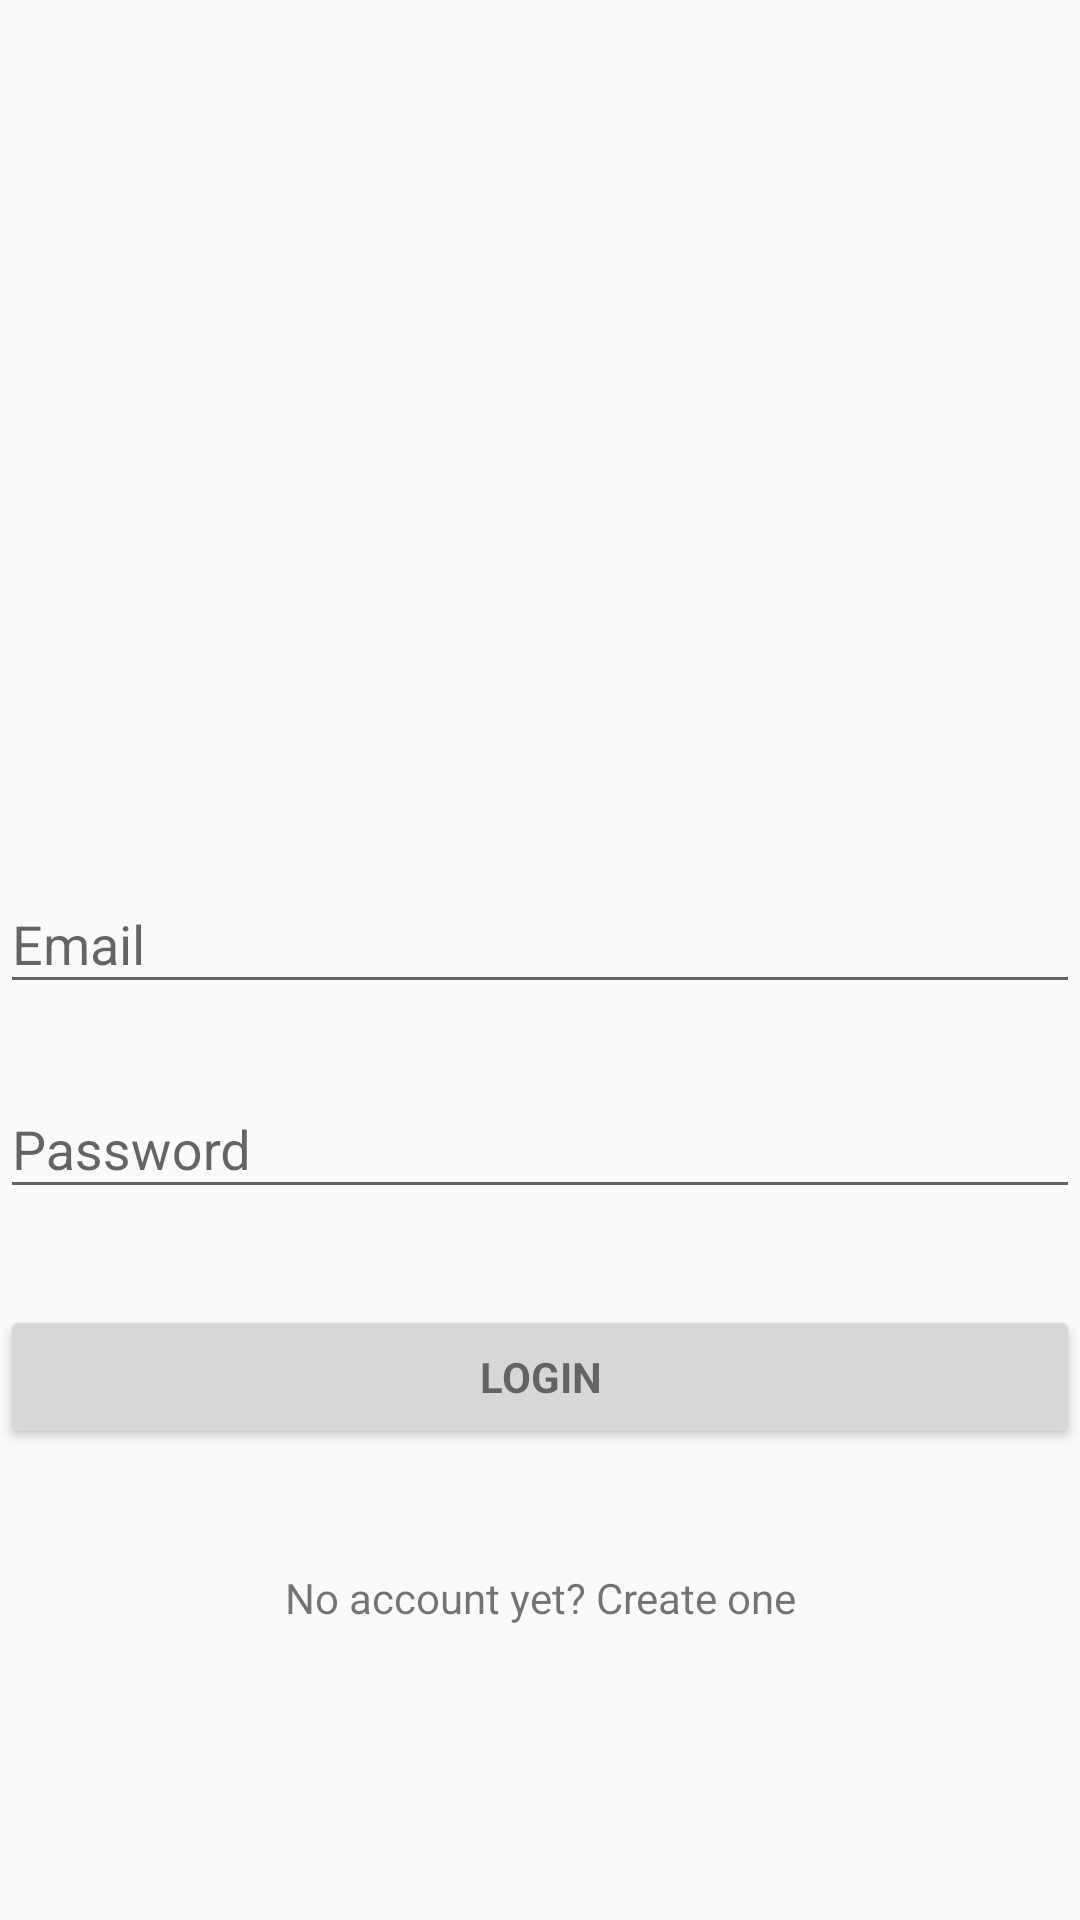

Write the Android layout XML for this screen, with the resource values it uses.
<!-- AndroidManifest.xml: application theme AppTheme -->
<!-- res/layout/activity_login.xml -->
<android.support.constraint.ConstraintLayout xmlns:android="http://schemas.android.com/apk/res/android"
    xmlns:app="http://schemas.android.com/apk/res-auto"
    xmlns:tools="http://schemas.android.com/tools"
    android:layout_width="match_parent"
    android:layout_height="match_parent"
    android:paddingBottom="@dimen/activity_vertical_margin"
    android:paddingLeft="@dimen/activity_horizontal_margin"
    android:paddingRight="@dimen/activity_horizontal_margin"
    android:paddingTop="@dimen/activity_vertical_margin"
    tools:context="com.fawarespetroleum.yasser.jobtracker.activities.LoginActivity">

    
    <ProgressBar
        android:id="@+id/login_progress"
        style="?android:attr/progressBarStyleLarge"
        android:layout_width="wrap_content"
        android:layout_height="wrap_content"
        android:visibility="gone"
        android:layout_marginTop="16dp"
        app:layout_constraintTop_toTopOf="parent"
        android:layout_marginEnd="16dp"
        app:layout_constraintRight_toRightOf="parent"
        android:layout_marginRight="16dp"
        android:layout_marginStart="16dp"
        app:layout_constraintLeft_toLeftOf="parent"
        android:layout_marginLeft="16dp"
        app:layout_constraintBottom_toBottomOf="parent"
        android:layout_marginBottom="16dp" />

    <Button
        android:id="@+id/email_sign_In_button"
        style="?android:textAppearanceSmall"
        android:layout_width="0dp"
        android:layout_height="wrap_content"
        android:onClick="SignIn"
        android:text="@string/action_sign_in"
        android:textStyle="bold"
        tools:text="Login"
        app:layout_constraintBottom_toTopOf="@+id/sign_Up_text_view"
        android:layout_marginBottom="24dp"
        tools:layout_constraintRight_creator="1"
        app:layout_constraintRight_toRightOf="parent"
        tools:layout_constraintLeft_creator="1"
        app:layout_constraintLeft_toLeftOf="parent" />

    <TextView
        android:id="@+id/sign_Up_text_view"
        android:layout_width="wrap_content"
        android:padding="16dp"
        android:layout_height="wrap_content"
        android:gravity="center"
        android:clickable="true"
        android:onClick="SignUp"
        android:text="@string/no_account_yet_create_one"
        tools:text="No account yet? Create one"
        tools:layout_constraintRight_creator="1"
        tools:layout_constraintBottom_creator="1"
        app:layout_constraintBottom_toBottomOf="parent"
        app:layout_constraintRight_toRightOf="parent"
        tools:layout_constraintLeft_creator="1"
        android:layout_marginBottom="82dp"
        app:layout_constraintLeft_toLeftOf="parent" />

    <android.support.design.widget.TextInputLayout
        android:layout_width="0dp"
        android:layout_height="wrap_content"
        android:orientation="vertical"
        tools:layout_constraintRight_creator="1"
        app:layout_constraintRight_toRightOf="parent"
        tools:layout_constraintLeft_creator="1"
        app:layout_constraintLeft_toLeftOf="parent"
        app:layout_constraintBottom_toTopOf="@+id/textInputLayout"
        android:layout_marginBottom="16dp"
        android:layout_marginTop="16dp"
        app:layout_constraintTop_toTopOf="parent"
        app:layout_constraintVertical_bias="1.0">

        <android.support.design.widget.TextInputEditText
            android:id="@+id/email"
            android:layout_width="match_parent"
            android:layout_height="wrap_content"
            android:hint="@string/prompt_email"
            android:inputType="textEmailAddress"
            android:maxLines="1" />

    </android.support.design.widget.TextInputLayout>


    <android.support.design.widget.TextInputLayout
        android:id="@+id/textInputLayout"
        android:layout_width="0dp"
        android:layout_height="wrap_content"
        android:orientation="vertical"
        app:layout_constraintBottom_toTopOf="@+id/email_sign_In_button"
        android:layout_marginBottom="32dp"
        tools:layout_constraintRight_creator="1"
        app:layout_constraintRight_toRightOf="parent"
        tools:layout_constraintLeft_creator="1"
        app:layout_constraintLeft_toLeftOf="parent">

        <android.support.design.widget.TextInputEditText
            android:id="@+id/password"
            android:layout_width="match_parent"
            android:layout_height="wrap_content"
            android:hint="@string/prompt_password"
            android:inputType="textPassword"
            android:maxLines="1" />

    </android.support.design.widget.TextInputLayout>


</android.support.constraint.ConstraintLayout>
<!-- resources referenced by this layout -->
<resources>
  <string name="action_sign_in">Login</string>
  <string name="no_account_yet_create_one">No account yet? Create one</string>
  <string name="prompt_email">Email</string>
  <string name="prompt_password">Password</string>
  <style name="AppTheme" parent="Theme.AppCompat.Light.NoActionBar">
          
          <item name="colorPrimary">@color/colorPrimary</item>
          <item name="colorPrimaryDark">@color/colorPrimaryDark</item>
          <item name="colorAccent">@color/colorAccent</item>
          <item name="colorControlNormal">@android:color/white</item>
      </style>
  <!-- not gathered from this repository: default colours our renderer supplied (Android Studio template values) -->
  <color name="colorPrimary">#FF6200EE</color>
  <color name="colorPrimaryDark">#FF3700B3</color>
  <color name="colorAccent">#FF03DAC5</color>
</resources>
